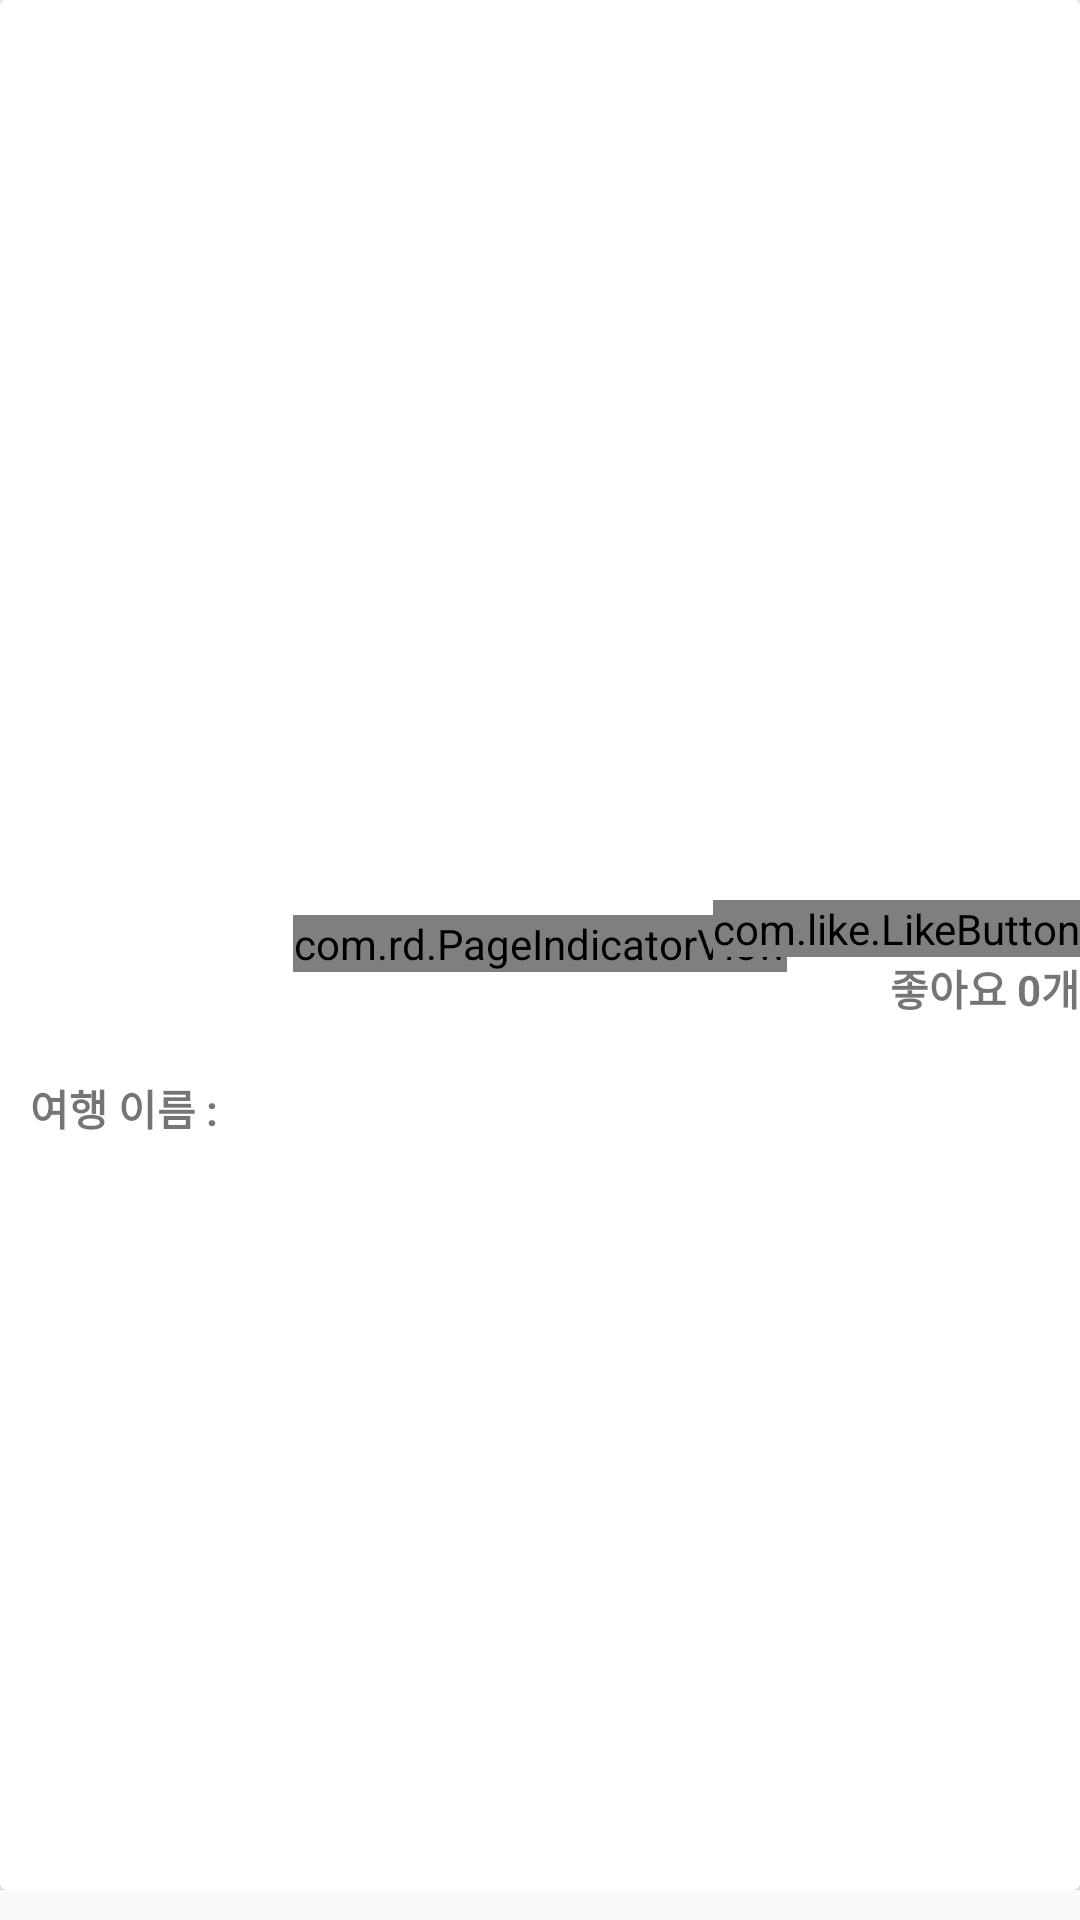

This screen was rendered from an Android layout file. Write that file and the resources it references.
<!-- AndroidManifest.xml: application theme AppTheme.NoActionBar -->
<!-- res/layout/post_row.xml -->
<?xml version="1.0" encoding="utf-8"?>
<LinearLayout xmlns:android="http://schemas.android.com/apk/res/android"
    xmlns:app="http://schemas.android.com/apk/res-auto"
    android:layout_width="match_parent"
    android:layout_height="wrap_content"
    android:layout_marginTop="10dp"
    android:clickable="false"
    android:paddingBottom="10dp">

    <android.support.v7.widget.CardView xmlns:android="http://schemas.android.com/apk/res/android"
        xmlns:card_view="http://schemas.android.com/apk/res-auto"
        android:id="@+id/card_view"
        android:layout_width="match_parent"
        android:layout_height="wrap_content"
        android:clickable="false"
        android:elevation="50dp"
        android:foreground="?android:attr/selectableItemBackground">

        <LinearLayout
            android:layout_width="match_parent"
            android:layout_height="match_parent"
            android:orientation="vertical">

            <RelativeLayout
                android:layout_width="wrap_content"
                android:layout_height="wrap_content"
                android:id="@+id/last">

                <android.support.v4.view.ViewPager
                    android:id="@+id/imageVP"
                    android:layout_width="match_parent"
                    android:layout_height="300dp" />

            </RelativeLayout>

            <RelativeLayout
                android:layout_width="match_parent"
                android:layout_height="wrap_content"
                android:orientation="vertical">

                <com.rd.PageIndicatorView xmlns:android="http://schemas.android.com/apk/res/android"
                    android:id="@+id/photofeed"
                    android:layout_width="wrap_content"
                    android:layout_height="wrap_content"
                    android:layout_centerHorizontal="true"
                    android:layout_marginTop="5dp"
                    android:layout_marginBottom="5dp"
                    app:piv_animationType="thinWorm"
                    app:piv_radius="5dp"
                    app:piv_selectedColor="@color/light_green"
                    app:piv_unselectedColor="@android:color/darker_gray"
                    app:piv_viewPager="@id/imageVP" />

                <TextView
                    android:id="@+id/username"
                    android:layout_width="wrap_content"
                    android:layout_height="wrap_content"
                    android:layout_marginLeft="10dp"
                    android:paddingTop="20dp"
                    android:textColor="#000000"
                    android:textStyle="bold" />

                <TextView
                    android:id="@+id/textfeed"
                    android:layout_width="wrap_content"
                    android:layout_height="match_parent"
                    android:layout_below="@+id/username"
                    android:layout_marginLeft="10dp"
                    android:paddingTop="20dp"
                    android:text="여행 이름 : "
                    android:textStyle="bold" />

                <com.like.LikeButton
                    android:id="@+id/like_button"
                    android:layout_width="wrap_content"
                    android:layout_height="wrap_content"
                    android:layout_alignParentRight="true"
                    android:layout_alignParentTop="true"
                    android:layout_below="@+id/username"
                    android:layout_gravity="right"
                    app:icon_size="20dp"
                    app:icon_type="heart">
                </com.like.LikeButton>

                <TextView
                    android:id="@+id/rate"
                    android:layout_width="wrap_content"
                    android:layout_height="match_parent"
                    android:layout_alignParentBottom="true"
                    android:layout_alignParentEnd="true"
                    android:layout_below="@id/like_button"
                    android:text="좋아요 0개"
                    android:textStyle="bold" />

            </RelativeLayout>
        </LinearLayout>
    </android.support.v7.widget.CardView>

</LinearLayout>
<!-- resources referenced by this layout -->
<resources>
  <color name="light_green">#7ABA34</color>
  <style name="AppTheme.NoActionBar">
          <item name="windowActionBar">false</item>
          <item name="windowNoTitle">true</item>
      </style>
</resources>
